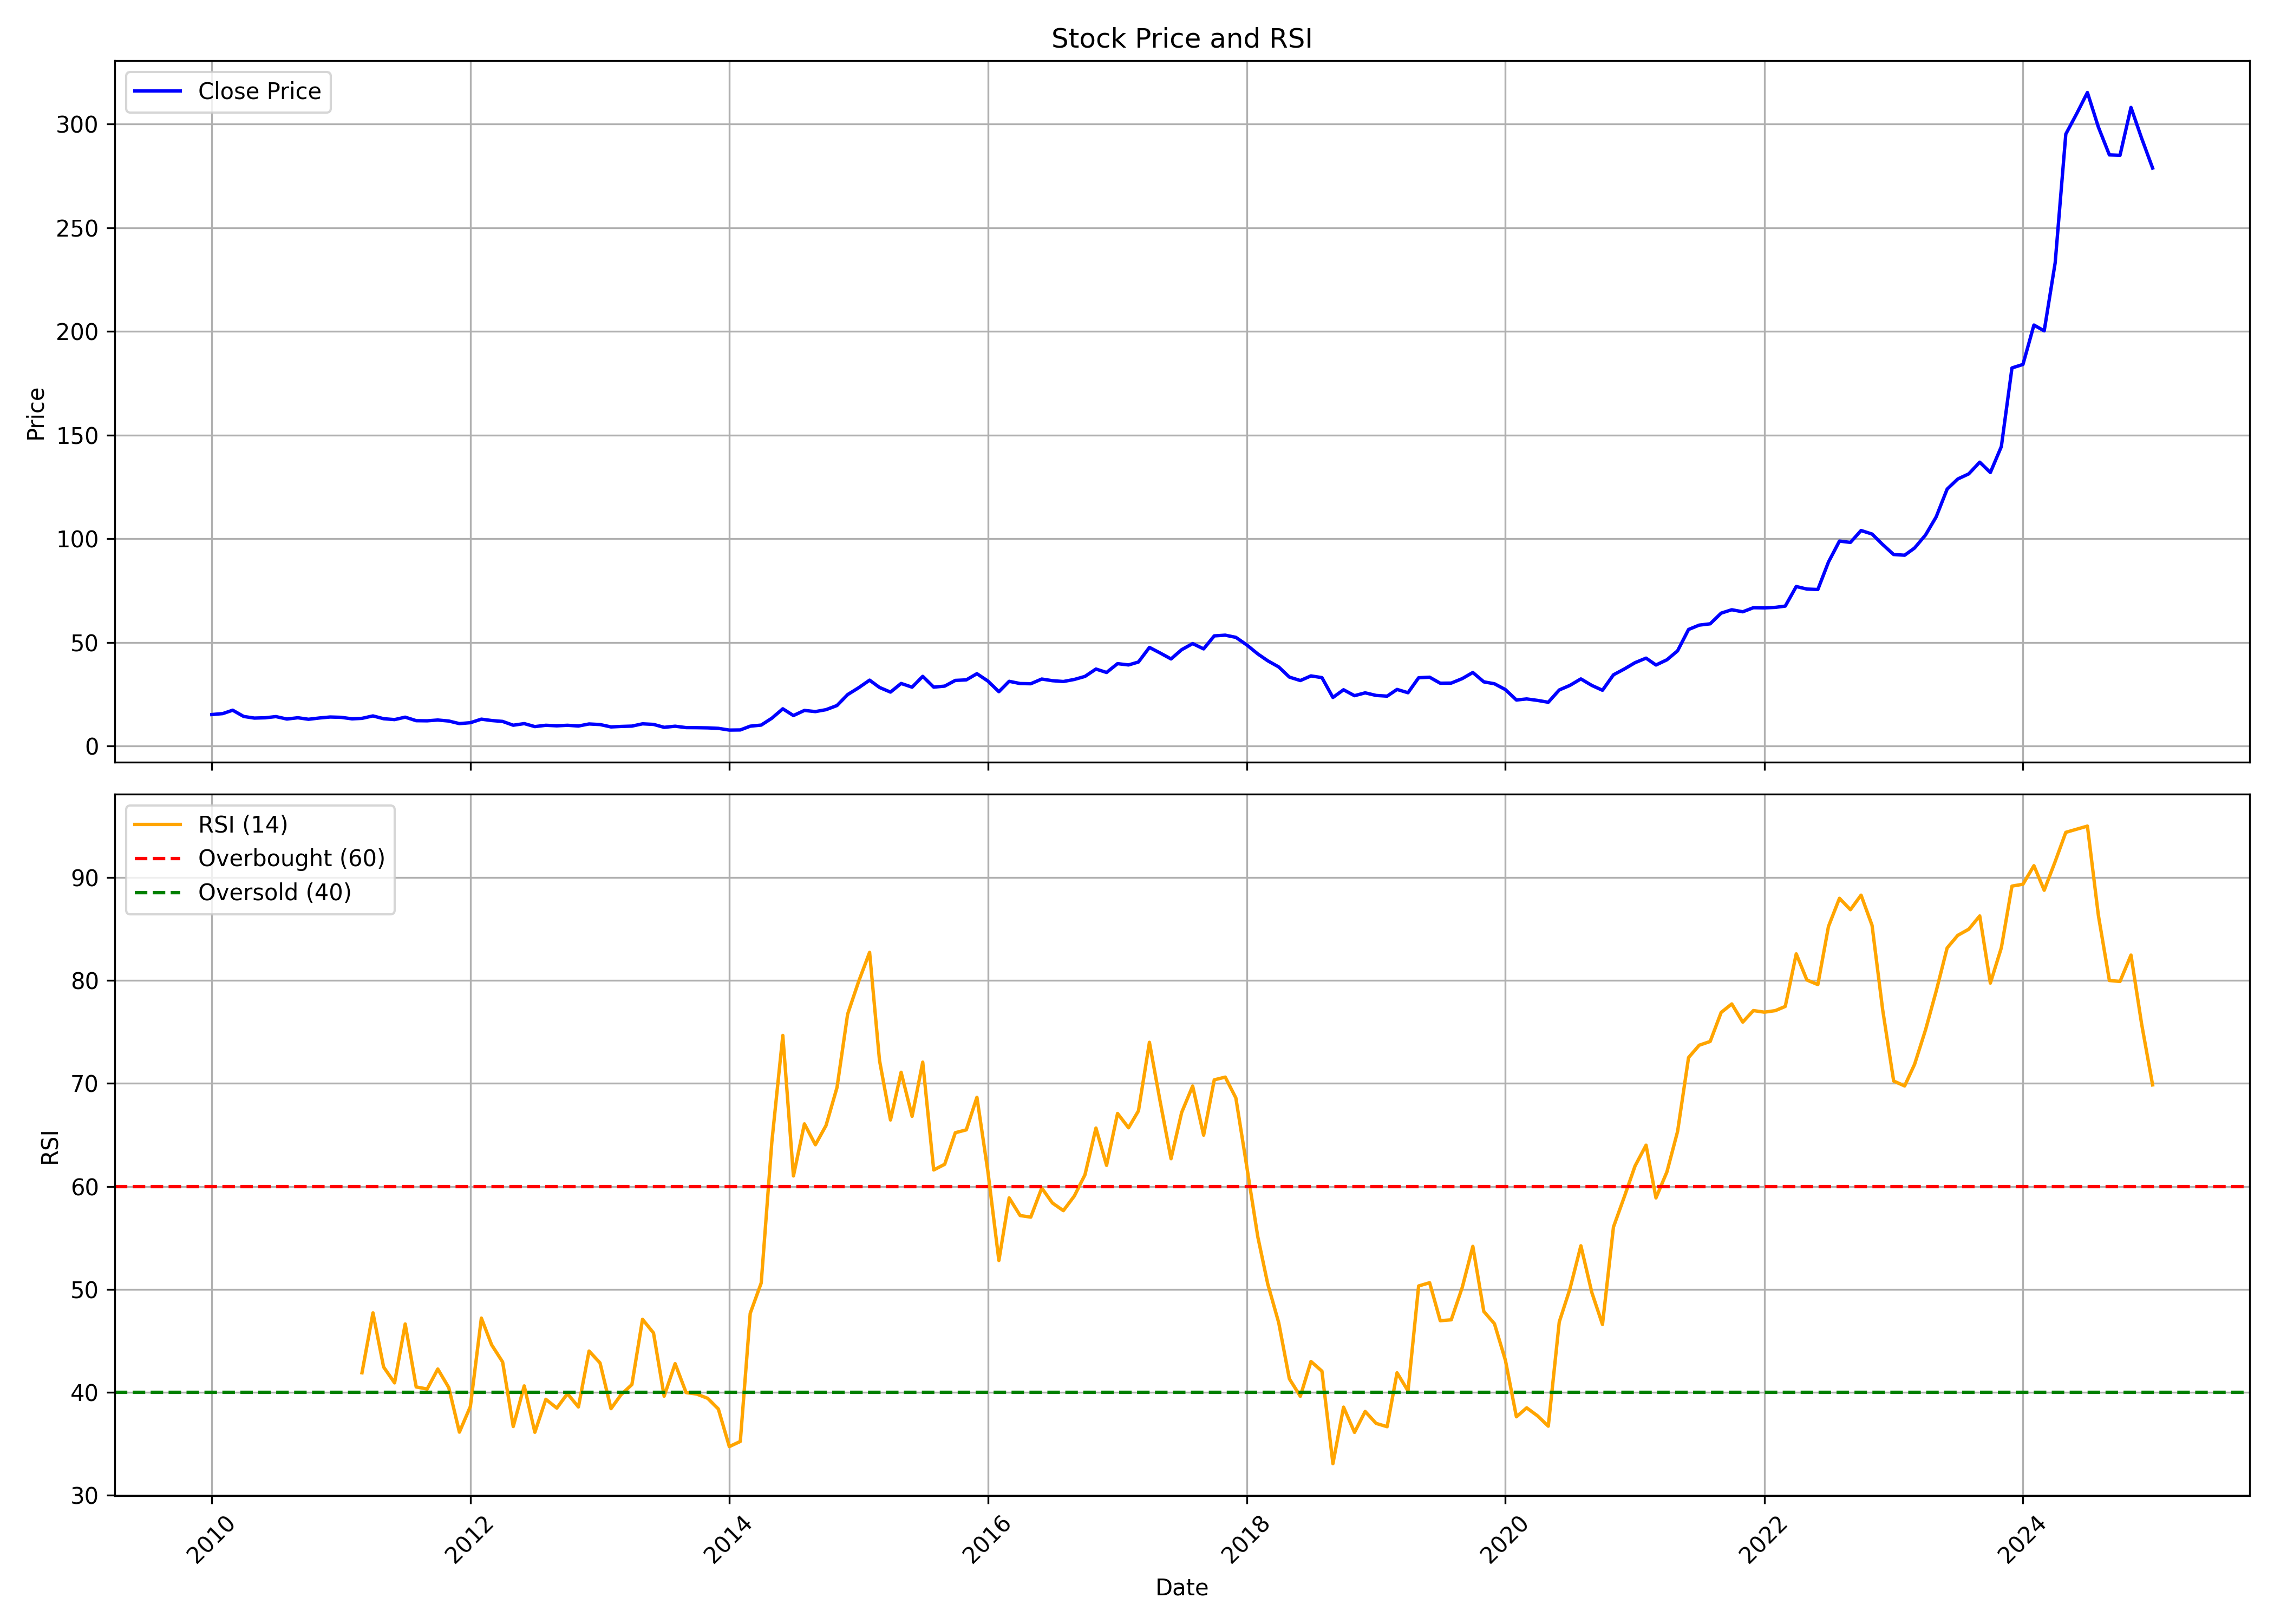

The data file committed next to this chart (first rows):
, date, symbol, open, high, low, close, volume, rsi
0, 2010-01-01, BEL, 15.2, 16.95, 14.71, 15.2, 127165500, 
1, 2010-02-01, BEL, 15.51, 16.39, 15.06, 15.65, 193878333, 
2, 2010-03-01, BEL, 15.7, 17.68, 15.67, 17.29, 175014675, 
3, 2010-04-01, BEL, 17.38, 17.38, 14.06, 14.28, 203240862, 
4, 2010-05-01, BEL, 14.27, 14.71, 12.93, 13.49, 89072082, 
5, 2010-06-01, BEL, 13.49, 14.51, 13.01, 13.64, 112823568, 
6, 2010-07-01, BEL, 13.52, 14.87, 13.41, 14.21, 90430956, 
7, 2010-08-01, BEL, 14.17, 14.35, 12.89, 13.03, 109127106, 
8, 2010-09-01, BEL, 13.11, 14.6, 13.04, 13.65, 174538089, 
9, 2010-10-01, BEL, 13.83, 15.25, 12.66, 12.92, 175422555, 
10, 2010-11-01, BEL, 13.13, 13.91, 12.86, 13.54, 155662254, 
11, 2010-12-01, BEL, 13.64, 14.29, 13.06, 14.01, 62340399, 
12, 2011-01-01, BEL, 14.16, 14.2, 12.85, 13.85, 45345663, 
13, 2011-02-01, BEL, 13.75, 14.58, 12.75, 13.13, 38470311, 
14, 2011-03-01, BEL, 13.3, 13.72, 12.86, 13.36, 54745911, 41.91
15, 2011-04-01, BEL, 13.45, 14.99, 13.06, 14.54, 54028359, 47.73
16, 2011-05-01, BEL, 14.68, 14.8, 13.14, 13.19, 30190842, 42.47
17, 2011-06-01, BEL, 13.35, 13.61, 12.17, 12.76, 64885293, 40.93
18, 2011-07-01, BEL, 12.5, 14.14, 12.5, 13.93, 81893790, 46.65
19, 2011-08-01, BEL, 14.03, 14.06, 12.15, 12.24, 70817571, 40.53
20, 2011-09-01, BEL, 12.24, 13.1, 11.71, 12.18, 50935797, 40.33
21, 2011-10-01, BEL, 11.95, 12.99, 11.5, 12.55, 34375869, 42.27
22, 2011-11-01, BEL, 12.59, 12.79, 11.75, 12.07, 64786095, 40.47
23, 2011-12-01, BEL, 12.11, 12.44, 10.34, 10.83, 46328040, 36.14
24, 2012-01-01, BEL, 10.86, 12.31, 10.75, 11.27, 92826657, 38.63
25, 2012-02-01, BEL, 11.11, 13.17, 10.95, 12.97, 203164137, 47.22
26, 2012-03-01, BEL, 12.84, 13.81, 11.93, 12.31, 70631550, 44.62
27, 2012-04-01, BEL, 12.34, 12.81, 10.91, 11.88, 91632717, 42.95
28, 2012-05-01, BEL, 11.9, 12.01, 9.836, 10.05, 48384369, 36.69
29, 2012-06-01, BEL, 10.05, 10.9, 9.609, 10.82, 48724335, 40.63
30, 2012-07-01, BEL, 10.82, 11.3, 9.051, 9.383, 103707153, 36.13
31, 2012-08-01, BEL, 9.488, 10.66, 9.242, 10.02, 62478999, 39.33
32, 2012-09-01, BEL, 10.16, 10.16, 8.971, 9.758, 103533705, 38.48
33, 2012-10-01, BEL, 9.855, 10.79, 9.621, 10.02, 58660668, 39.88
34, 2012-11-01, BEL, 10.06, 10.16, 9.422, 9.663, 94223943, 38.59
35, 2012-12-01, BEL, 9.669, 10.8, 9.422, 10.65, 49917186, 44.02
36, 2013-01-01, BEL, 10.71, 10.99, 9.655, 10.37, 81760833, 42.86
37, 2013-02-01, BEL, 10.49, 10.71, 9.176, 9.227, 25477551, 38.42
38, 2013-03-01, BEL, 9.299, 10.43, 9.046, 9.456, 46604151, 39.76
39, 2013-04-01, BEL, 9.355, 10.1, 9.166, 9.621, 23634171, 40.77
40, 2013-05-01, BEL, 9.621, 11.05, 9.585, 10.72, 41946003, 47.1
41, 2013-06-01, BEL, 10.79, 11.29, 10.09, 10.45, 63397521, 45.77
42, 2013-07-01, BEL, 10.45, 10.61, 8.798, 9.03, 47327346, 39.64
43, 2013-08-01, BEL, 9.044, 10.07, 9.044, 9.571, 38603664, 42.79
44, 2013-09-01, BEL, 9.477, 9.901, 8.543, 8.897, 53758386, 39.99
45, 2013-10-01, BEL, 8.93, 9.419, 8.723, 8.861, 54438714, 39.84
46, 2013-11-01, BEL, 8.921, 9.029, 8.697, 8.768, 29946906, 39.42
47, 2013-12-01, BEL, 8.764, 8.837, 8.216, 8.543, 37871361, 38.39
48, 2014-01-01, BEL, 8.548, 8.681, 7.677, 7.706, 61999344, 34.74
49, 2014-02-01, BEL, 7.759, 8.301, 7.458, 7.769, 58774815, 35.24
50, 2014-03-01, BEL, 7.767, 9.964, 7.667, 9.587, 106340751, 47.68
51, 2014-04-01, BEL, 9.563, 10.61, 8.644, 10.11, 163557900, 50.62
52, 2014-05-01, BEL, 10.11, 14.53, 9.956, 13.43, 345684735, 64.31
53, 2014-06-01, BEL, 13.53, 18.25, 13.53, 17.97, 295700229, 74.66
54, 2014-07-01, BEL, 17.95, 19.36, 14.22, 14.72, 305927622, 61.02
55, 2014-08-01, BEL, 14.62, 18.46, 14.21, 17.18, 276493932, 66.08
56, 2014-09-01, BEL, 17.32, 18.7, 16.4, 16.62, 285514317, 64.05
57, 2014-10-01, BEL, 16.86, 18.89, 16.64, 17.55, 155766600, 65.92
58, 2014-11-01, BEL, 17.6, 20, 17.28, 19.55, 247890060, 69.6
59, 2014-12-01, BEL, 19.49, 26.45, 19.24, 24.82, 583862499, 76.73
... 121 more rows
